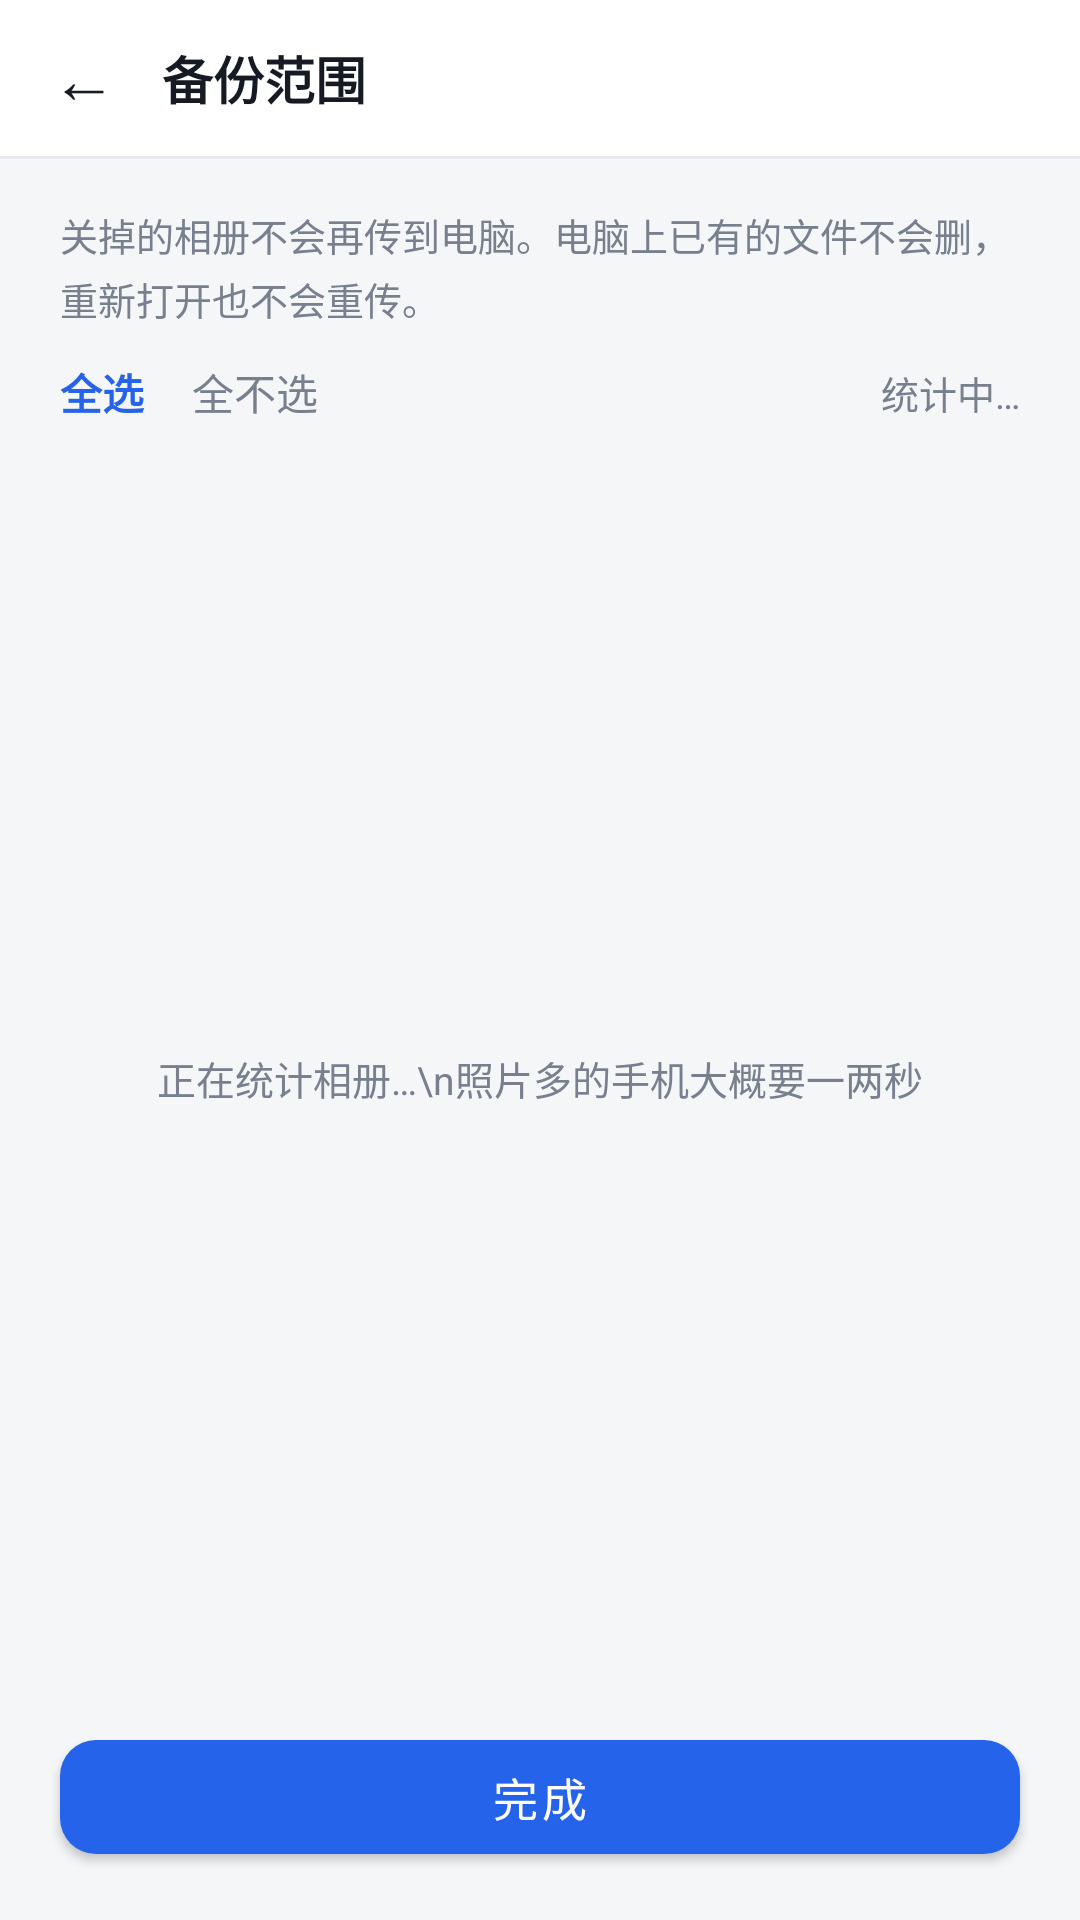

Here is an Android app screen rendered from its layout file. Give the layout XML and the strings, colors and styles it references.
<!-- AndroidManifest.xml: application theme Theme.LanSync -->
<!-- res/layout/activity_albums.xml -->
<?xml version="1.0" encoding="utf-8"?>
<LinearLayout xmlns:android="http://schemas.android.com/apk/res/android"
    xmlns:app="http://schemas.android.com/apk/res-auto"
    android:layout_width="match_parent"
    android:layout_height="match_parent"
    android:background="@color/pageBg"
    android:orientation="vertical">

    <LinearLayout
        android:layout_width="match_parent"
        android:layout_height="52dp"
        android:background="@color/cardBg"
        android:gravity="center_vertical"
        android:orientation="horizontal"
        android:paddingStart="6dp"
        android:paddingEnd="16dp">

        <TextView
            android:id="@+id/btn_back"
            android:layout_width="44dp"
            android:layout_height="44dp"
            android:background="?attr/selectableItemBackgroundBorderless"
            android:contentDescription="返回"
            android:gravity="center"
            android:text="←"
            android:textColor="@color/textMain"
            android:textSize="22sp" />

        <TextView
            android:layout_width="wrap_content"
            android:layout_height="wrap_content"
            android:layout_marginStart="4dp"
            android:text="备份范围"
            android:textColor="@color/textMain"
            android:textSize="17sp"
            android:textStyle="bold" />
    </LinearLayout>

    <View
        android:layout_width="match_parent"
        android:layout_height="1dp"
        android:background="#E8EAEF" />

    <TextView
        android:id="@+id/tv_tip"
        android:layout_width="match_parent"
        android:layout_height="wrap_content"
        android:lineSpacingExtra="3dp"
        android:paddingStart="20dp"
        android:paddingTop="16dp"
        android:paddingEnd="20dp"
        android:text="关掉的相册不会再传到电脑。电脑上已有的文件不会删，重新打开也不会重传。"
        android:textColor="@color/textMuted"
        android:textSize="12.5sp" />

    <LinearLayout
        android:layout_width="match_parent"
        android:layout_height="44dp"
        android:gravity="center_vertical"
        android:orientation="horizontal"
        android:paddingStart="20dp"
        android:paddingEnd="20dp">

        <TextView
            android:id="@+id/btn_all"
            android:layout_width="wrap_content"
            android:layout_height="wrap_content"
            android:background="?attr/selectableItemBackground"
            android:paddingTop="6dp"
            android:paddingBottom="6dp"
            android:paddingEnd="16dp"
            android:text="全选"
            android:textColor="@color/colorPrimary"
            android:textSize="14sp"
            android:textStyle="bold" />

        <TextView
            android:id="@+id/btn_none"
            android:layout_width="wrap_content"
            android:layout_height="wrap_content"
            android:background="?attr/selectableItemBackground"
            android:paddingTop="6dp"
            android:paddingBottom="6dp"
            android:paddingEnd="8dp"
            android:text="全不选"
            android:textColor="@color/textMuted"
            android:textSize="14sp" />

        <Space
            android:layout_width="0dp"
            android:layout_height="1dp"
            android:layout_weight="1" />

        <TextView
            android:id="@+id/tv_count"
            android:layout_width="wrap_content"
            android:layout_height="wrap_content"
            android:text="统计中…"
            android:textColor="@color/textMuted"
            android:textSize="12.5sp" />
    </LinearLayout>

    <FrameLayout
        android:layout_width="match_parent"
        android:layout_height="0dp"
        android:layout_weight="1">

        <ScrollView
            android:layout_width="match_parent"
            android:layout_height="match_parent"
            android:clipToPadding="false"
            android:paddingBottom="12dp"
            android:scrollbars="none">

            <LinearLayout
                android:id="@+id/list"
                android:layout_width="match_parent"
                android:layout_height="wrap_content"
                android:layout_marginStart="16dp"
                android:layout_marginTop="4dp"
                android:layout_marginEnd="16dp"
                android:background="@drawable/bg_card"
                android:divider="@drawable/div_line"
                android:dividerPadding="0dp"
                android:orientation="vertical"
                android:showDividers="middle" />
        </ScrollView>

        <TextView
            android:id="@+id/tv_loading"
            android:layout_width="match_parent"
            android:layout_height="wrap_content"
            android:layout_gravity="center"
            android:gravity="center"
            android:lineSpacingExtra="4dp"
            android:padding="24dp"
            android:text="正在统计相册…\n照片多的手机大概要一两秒"
            android:textColor="@color/textMuted"
            android:textSize="13sp" />
    </FrameLayout>

    <com.google.android.material.button.MaterialButton
        android:id="@+id/btn_done"
        android:layout_width="match_parent"
        android:layout_height="50dp"
        android:layout_marginStart="20dp"
        android:layout_marginTop="8dp"
        android:layout_marginEnd="20dp"
        android:layout_marginBottom="16dp"
        android:text="完成"
        android:textSize="15sp"
        app:cornerRadius="12dp" />
</LinearLayout>
<!-- resources referenced by this layout -->
<resources>
  <color name="cardBg">#FFFFFF</color>
  <color name="colorPrimary">#2563EB</color>
  <color name="pageBg">#F5F6F8</color>
  <color name="textMain">#151A23</color>
  <color name="textMuted">#78808F</color>
  <!-- drawable bg_card (drawable) -->
  <?xml version="1.0" encoding="utf-8"?>
  <shape xmlns:android="http://schemas.android.com/apk/res/android" android:shape="rectangle">
      <solid android:color="@color/cardBg" />
      <corners android:radius="14dp" />
      <stroke android:width="1dp" android:color="#E8EAEF" />
  </shape>
  <!-- drawable div_line (drawable) -->
  <?xml version="1.0" encoding="utf-8"?>
  <shape xmlns:android="http://schemas.android.com/apk/res/android" android:shape="rectangle">
      <solid android:color="#EFF1F5" />
      <size android:height="1dp" />
  </shape>
  <style name="Theme.LanSync" parent="Theme.MaterialComponents.DayNight.NoActionBar">
          <item name="colorPrimary">@color/colorPrimary</item>
          <item name="colorPrimaryVariant">@color/colorPrimaryDark</item>
          <item name="colorOnPrimary">#FFFFFF</item>
          <item name="colorSecondary">@color/colorPrimary</item>
          <item name="android:windowBackground">@color/pageBg</item>
          <item name="android:statusBarColor">@color/pageBg</item>
          <item name="android:windowLightStatusBar">true</item>
      </style>
  <color name="colorPrimaryDark">#1D4ED8</color>
</resources>
